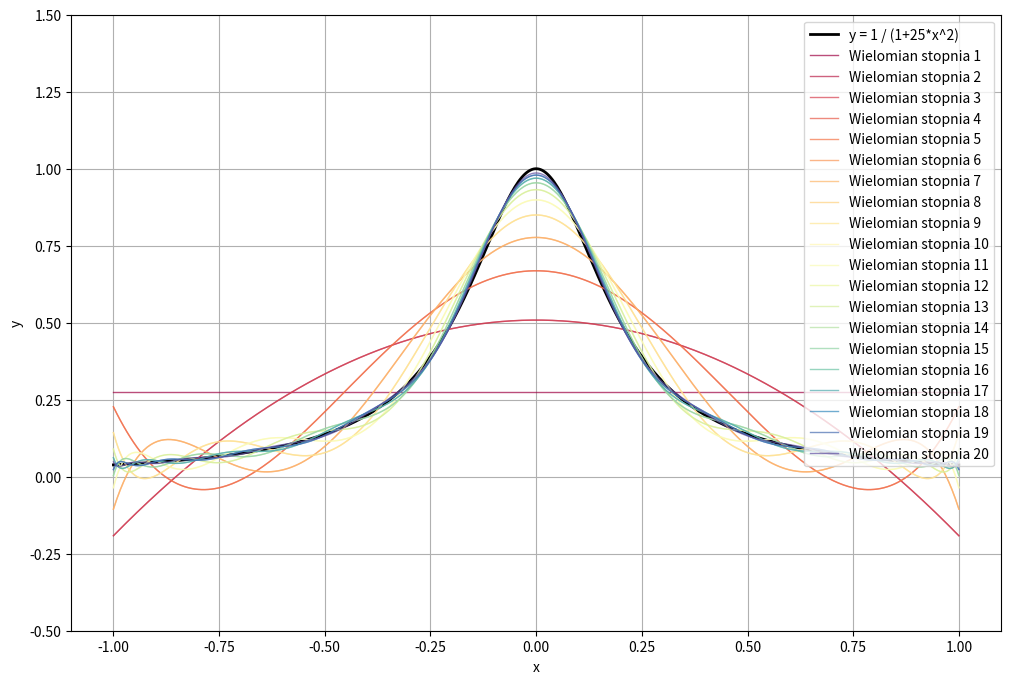

Source code (Python):
import numpy as np
import matplotlib.pyplot as plt
from numpy.polynomial import Polynomial

x = np.linspace(-1, 1, 500)
y = 1/(1+25*x**2)

stopnie = range(1, 21)
colors = plt.cm.Spectral(np.linspace(0,1,len(stopnie)))

plt.figure(figsize=(12,8))
plt.plot(x, y, label = "y = 1 / (1+25*x^2)", color = "black", lw = 2)

for n, kolor in zip(stopnie, colors):
    p = Polynomial.fit(x, y, n)
    y_app = p(x)
    plt.plot(x, y_app, label = f"Wielomian stopnia {n}", color = kolor, lw = 1, alpha = 0.7)

plt.legend()
plt.xlabel("x")
plt.ylabel("y")
plt.grid(True)
plt.ylim(-0.5, 1.5)
plt.show()
